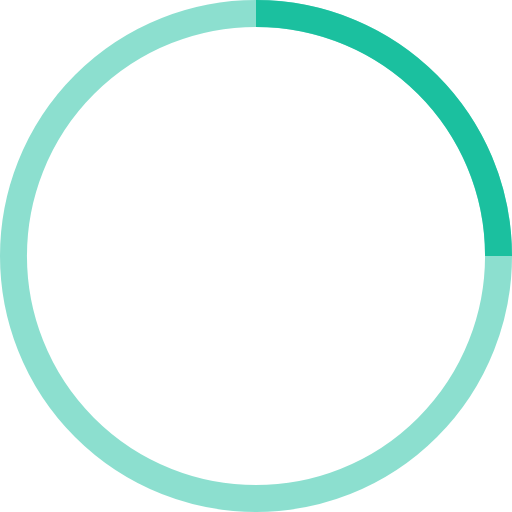
t = 0.00 s
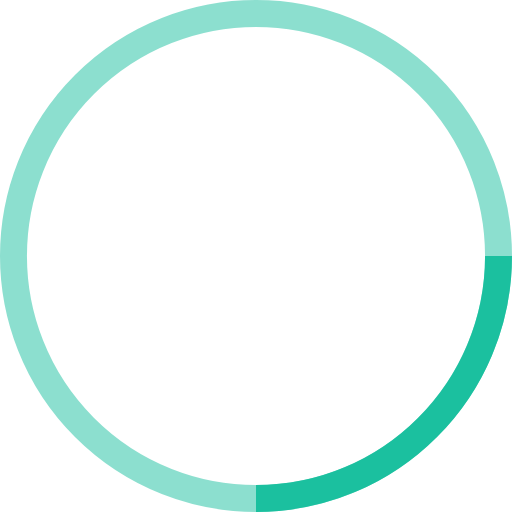
t = 0.25 s
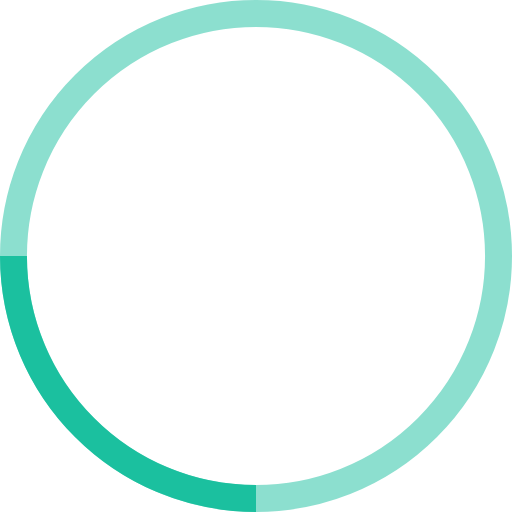
t = 0.50 s
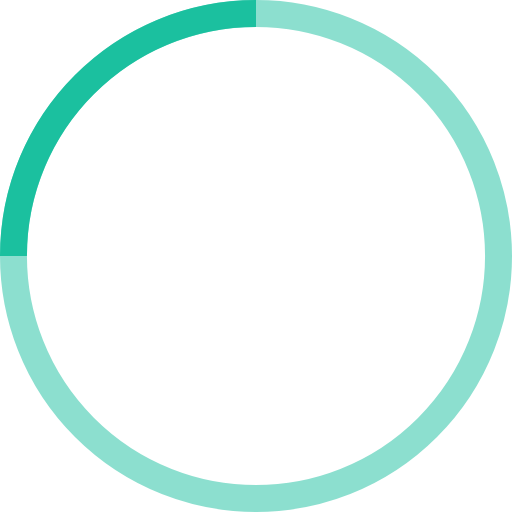
t = 0.75 s

The animated SVG that drew these frames (rendered in a browser with its animation timeline set to each time). Animation: 1 SMIL element (animateTransform=1); one cycle of 1.00 s, repeats indefinitely.

<!-- By Sam Herbert (@sherb), for everyone. More @ http://goo.gl/7AJzbL -->
<svg width="38" height="38" viewBox="0 0 38 38" xmlns="http://www.w3.org/2000/svg" stroke="#1bc09f">
    <g fill="none" fill-rule="evenodd">
        <g transform="translate(1 1)" stroke-width="2">
            <circle stroke-opacity=".5" cx="18" cy="18" r="18"/>
            <path d="M36 18c0-9.94-8.06-18-18-18">
                <animateTransform
                    attributeName="transform"
                    type="rotate"
                    from="0 18 18"
                    to="360 18 18"
                    dur="1s"
                    repeatCount="indefinite"/>
            </path>
        </g>
    </g>
</svg>
